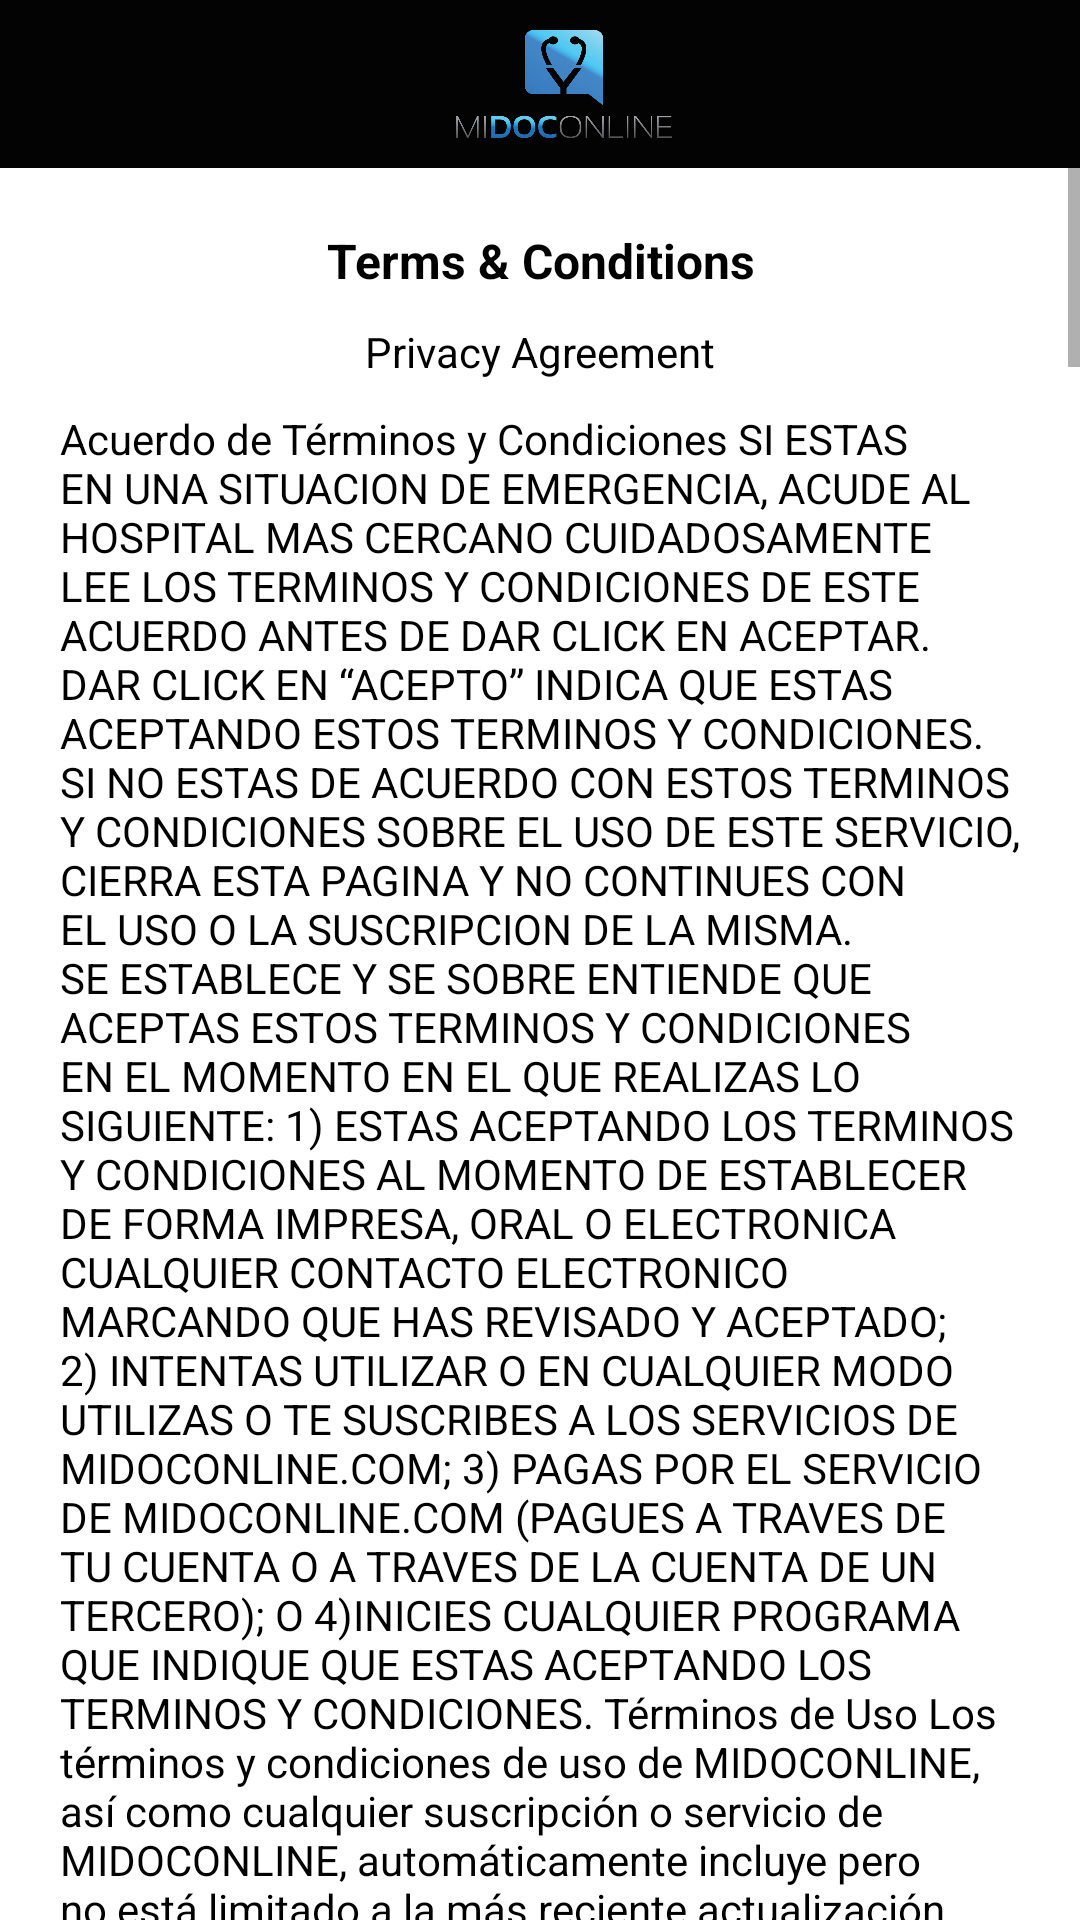

Layout XML and referenced resources for this Android screen:
<!-- AndroidManifest.xml: application theme AppTheme -->
<!-- res/layout/activity_terms_and_condition.xml -->
<RelativeLayout
    android:id="@+id/mainContainer"
    xmlns:android="http://schemas.android.com/apk/res/android"
    android:layout_width="match_parent"
    android:layout_height="match_parent"
    xmlns:app="http://schemas.android.com/apk/res-auto">

    <include
        android:id="@+id/toolbar_wrapper"
        layout="@layout/layout_header_file"
        android:layout_width="match_parent"
        android:layout_height="wrap_content" />
    <ScrollView
        android:layout_width="match_parent"
        android:layout_height="match_parent"
        android:layout_below="@+id/toolbar_wrapper">
    <LinearLayout
        android:layout_width="match_parent"
        android:layout_height="match_parent"
        android:layout_margin="@dimen/margin_large"
        android:orientation="vertical">

        <TextView
            android:layout_width="match_parent"
            android:layout_height="wrap_content"
            android:text="Terms &amp; Conditions"
            android:textColor="@color/black"
            android:textStyle="bold"
            android:padding="@dimen/padding_normal"
            android:gravity="center_horizontal"
            android:textSize="@dimen/text_size_large"/>
        <TextView
            android:layout_width="match_parent"
            android:layout_height="wrap_content"
            android:text="Privacy Agreement"
            android:textColor="@color/black"
            android:padding="@dimen/padding_normal"
            android:gravity="center_horizontal"
            android:textSize="@dimen/text_size_medium"/>

        <TextView
            android:layout_width="match_parent"
            android:layout_height="wrap_content"
            android:text="@string/terms_and_cont_text"
            android:textColor="@color/black"
            android:padding="@dimen/padding_normal"
            android:textSize="@dimen/text_size_medium"/>

        
            
            
            
            
                
                
                
                
                
                
            
                
                
                
                
                
                
                
        

    </LinearLayout>
    </ScrollView>

</RelativeLayout>
<!-- res/layout/layout_header_file.xml (included above) -->
<?xml version="1.0" encoding="utf-8"?>
<LinearLayout xmlns:android="http://schemas.android.com/apk/res/android"
    xmlns:app="http://schemas.android.com/apk/res-auto"
    android:orientation="vertical"
    android:layout_width="match_parent"
    android:layout_height="wrap_content">
    <android.support.v7.widget.Toolbar
        android:id="@+id/toolbar"
        android:layout_width="match_parent"
        android:layout_height="56dp"
        android:background="@color/primary"
        app:layout_scrollFlags="scroll|enterAlways"
        android:contentInsetStart="0dp"
        android:contentInsetLeft="0dp"
        app:contentInsetLeft="0dp"
        app:contentInsetStart="0dp"
        android:fitsSystemWindows="true"
        android:elevation="4dp">

        <RelativeLayout
            android:layout_width="match_parent"
            android:layout_height="match_parent">

            <ImageView
                android:id="@+id/nav_drawer"
                android:layout_width="wrap_content"
                android:layout_height="wrap_content"
                android:src="@drawable/ic_navigation"
                android:tint="@color/white"
                android:layout_centerVertical="true"
                android:padding="8dp"/>
            <ImageView
                android:layout_width="wrap_content"
                android:layout_height="wrap_content"
                android:layout_centerHorizontal="true"
                android:layout_centerVertical="true"
                android:src="@drawable/logo"
                android:layout_toRightOf="@+id/nav_drawer"
                android:layout_margin="@dimen/margin_normal"
                />
        </RelativeLayout>
    </android.support.v7.widget.Toolbar>


</LinearLayout>
<!-- resources referenced by this layout -->
<resources>
  <color name="black">#000000</color>
  <color name="blue">#1b97f3</color>
  <color name="primary">#030303</color>
  <color name="white">#FFFFFF</color>
  <dimen name="margin_large">15dp</dimen>
  <dimen name="margin_normal">10dp</dimen>
  <dimen name="padding_normal">5dp</dimen>
  <dimen name="text_size_large">16sp</dimen>
  <dimen name="text_size_medium">14sp</dimen>
  <color name="primary_dark">#000000</color>
  <color name="accent">#F44336</color>
  <color name="window_background">#FFFFFF</color>
</resources>
